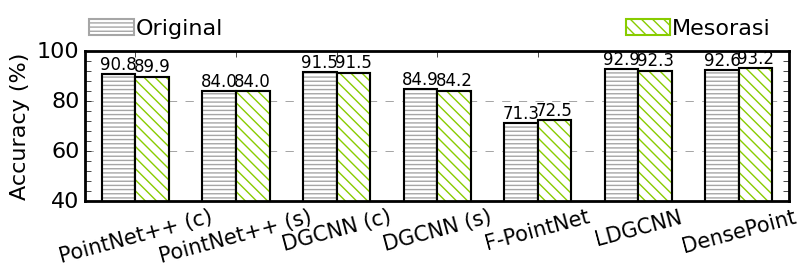
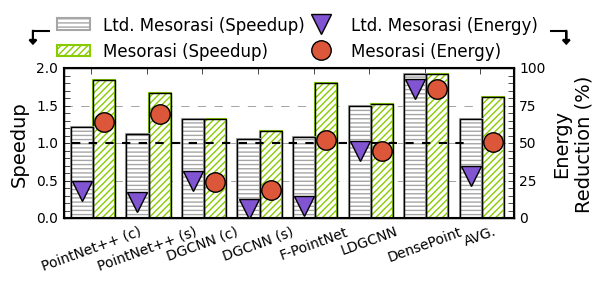
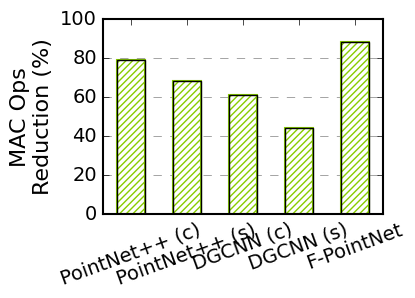

Here is the Python script that generated these plots, in order: (Note: this script raises an exception after producing the figures.)
import matplotlib.style
import matplotlib as mpl
mpl.style.use('classic')
import matplotlib.pyplot as plt
import matplotlib.patches as patches
from matplotlib.ticker import FuncFormatter
from matplotlib.patches import Ellipse
import numpy as np
import math
mpl.rcParams['legend.numpoints'] = 1
plt.rcParams["font.family"] = "Arial"
# matplotlib.rcParams['pdf.fonttype'] = 42
# matplotlib.rcParams['ps.fonttype'] = 42

##############################################################
#                     PCloud Arch PROJECT                    #
##############################################################


def PlotAcc():
    data = {
        "Orginal" : [90.76, 84.01, 91.53, 84.92, 71.26, 92.9, 92.6], 
        "Mesorasi": [89.91, 84.05, 91.45, 84.21, 72.49, 92.3, 93.2]
    }

    # initialize the array from the result first.
    names = ["Orginal", "Mesorasi"]

    x_axis = {
        "Orginal" : [1.0, 4.0, 7.0, 10.0, 13.0, 16.0, 19.0], 
        "Mesorasi": [2.0, 5.0, 8.0, 11.0, 14.0, 17.0, 20.0]
    }

    x_axis_ls =[1.5, 4.5, 7.5, 10.5, 13.5, 16.5, 19.5]

    plt.rc('font', size=16)
    ax = plt.figure(figsize=(8, 2.5)).add_subplot(111)
    ax.set_ylabel('Accuracy (%)', fontsize=16)
    # plt.xticks(rotation=60)
    plt.setp(ax.spines.values(), linewidth=2)
    p = [None, None, None, None]
    colors = ['#a6a6a6', '#88cc00']
    hatches = ['----', '\\\\\\', '///']

    for i in range(2):
        for j in range(len(data[names[i]])):
            ax.text(x_axis[names[i]][j], data[names[i]][j]+0.20, ("%.1f" % data[names[i]][j]),
                ha='center', va='bottom', fontsize=12)
        p[i] = ax.bar(x_axis[names[i]], data[names[i]], 1.0, align='center', color='#ffffff',\
                edgecolor=[colors[i]]*len(x_axis_ls), linewidth=1.5, hatch=hatches[i]);
        ax.bar(x_axis[names[i]], data[names[i]], 1.0, align='center', color='none',\
                edgecolor=['k']*len(x_axis_ls), linewidth=1.5);
    
    plt.subplots_adjust(left=0.1, bottom=0.25, right=0.98, top=0.85,
                wspace=0.2, hspace=0.2)
    plt.xticks(x_axis_ls, ["PointNet++ (c)", "PointNet++ (s)", 
        "DGCNN (c)", "DGCNN (s)", "F-PointNet", "LDGCNN", "DensePoint"], fontsize=15, rotation=15)
    ax.tick_params(axis="y",direction="in")
    ax.tick_params(axis="x",direction="in")
    
    ax.set_ylim(40, 100)
    ax.set_xlim(0, 21)
    ax.set_yticks([40, 60, 80, 100])
    ax.set_yticks(range(40, 100, 4), minor=True)
    ax.tick_params(axis = 'both', which = 'minor', labelsize = 0, length=4)
    plt.grid(color='grey', which='major', axis='y', linestyle='--')
    plt.legend((p[0][0], p[1][0]), ('Original','Mesorasi'), \
            bbox_to_anchor=(-0.01, 1.01, 1.0, .101), loc=3,
            ncol=3, mode="expand", borderaxespad=0.1, frameon=False, \
            prop={'size': 16}, handletextpad=0.1)
    ax.set_axisbelow(True)
    
    plt.savefig("pcloud_accuracy.pdf");


def ProfileSoftwareSpeedupEnergy():
    # initialize the array from the result first.
    overall_speedup = [[1.22, 1.12, 1.33, 1.06, 1.09, 1.50, 1.92, 1.32],
                       [1.85, 1.67, 1.32, 1.16, 1.80, 1.52, 1.92, 1.62]]

    overall_saving = [[18.06, 11.03, 24.96, 6.53, 8.54, 44.90, 85.94, 28.28],
                      [64.47, 69.50, 23.93, 18.60, 52.04, 44.90, 85.94, 51.13]]


    x_axis_ls = range(1, 9)
    plt.rc('font', size=10)
    ax = plt.figure(figsize=(6, 2.5)).add_subplot(111)
    ax.set_ylabel('Speedup', fontsize=14)
    ax2 = ax.twinx()
    ax2.set_ylabel('Energy\nReduction (%)', fontsize=14)
    
    plt.setp(ax.spines.values(), linewidth=1.5)
    p = [None, None, None, None]
    
    colors = ['#88cc00', '#a6a6a6']
    markercolors = ['#dc5739', '#8154D1', '#ae774c']
    hatches = ['/////', '----', '\\\\\\\\\\']
    markers = ['o', 'v']
    bar_size = 0.4

    ax.plot([0, 8], [1, 1], color='black', linestyle='--', lw=1.5)
    tmp_x = [x+1.20*0.4 for x in x_axis_ls]
    p[0] = ax.bar(tmp_x, overall_speedup[1], bar_size, align='center', color='#ffffff',\
            edgecolor=[colors[0]]*len(x_axis_ls), linewidth=1.5, hatch=hatches[0]);
    ax.bar(tmp_x, overall_speedup[1], bar_size, align='center', color='none',\
            edgecolor=['k']*len(x_axis_ls), linewidth=1);
    p[1] = ax2.plot(tmp_x, overall_saving[1], linestyle='none', color=markercolors[0],\
            linewidth=2, markeredgecolor='k', markeredgewidth=1,\
             marker=markers[0], markersize=14)
    tmp_x = [x+0.20*0.4 for x in x_axis_ls]
    p[2] = ax.bar(tmp_x, overall_speedup[0], bar_size, align='center', color='#ffffff',\
            edgecolor=[colors[1]]*len(x_axis_ls), linewidth=1.5, hatch=hatches[1]);
    ax.bar(tmp_x, overall_speedup[0], bar_size, align='center', color='none',\
            edgecolor=['k']*len(x_axis_ls), linewidth=1);
    p[3] = ax2.plot(tmp_x, overall_saving[0], linestyle='none', color=markercolors[1],\
            linewidth=2, markeredgecolor='k', markeredgewidth=1,\
             marker=markers[1], markersize=14)

    plt.subplots_adjust(left=0.10, bottom=0.18, right=0.85, top=0.78,
                        wspace=0.2, hspace=0.2)
    plt.xticks([1.25, 2.25, 3.25, 4.25, 5.25, 6.25, 7.25, 8.25], \
                ['PointNet++ (c)', 'PointNet++ (s)', 'DGCNN (c)', \
                'DGCNN (s)','F-PointNet', 'LDGCNN', 'DensePoint', 'AVG.'], rotation=20)

    ax.tick_params(axis="y",direction="in")

    plt.arrow(0.20, 125, 0.3, 0, head_width=0, head_length=0, fc='k',\
             ec='k', lw=1.5, clip_on = False)
    plt.arrow(0.20, 125, 0, -6, head_width=0.125, head_length=2.5, fc='k',\
             ec='k', lw=1.5, clip_on = False)
    plt.arrow(9.8, 125, -0.3, 0, head_width=0, head_length=0, fc='k',\
             ec='k', lw=1.5, clip_on = False)
    plt.arrow(9.8, 125, 0, -6, head_width=0.125, head_length=2.5, fc='k',\
             ec='k', lw=1.5, clip_on = False)
    # ax.text(0.35, 0.75, '1', fontsize=10, color='red', clip_on = False)

    ax.set_xlim(0.75, 8.85)
    ax2.set_xlim(0.75, 8.85)
    ax2.set_ylim(0, 100)
    ax2.set_yticks([0, 25, 50, 75, 100])
    ax.set_ylim(0, 2.0)
    ax.set_yticks([0.1*i for i in range(0, 20)], minor=True)
    ax.tick_params(axis = 'y', which = 'minor', labelsize = 0, length=4)
    ax2.set_yticks([5*i for i in range(0, 20)], minor=True)
    ax2.tick_params(axis = 'y', which = 'minor', labelsize = 0, length=4)
    
    ax.set_yticks([0, 0.5, 1, 1.5, 2.0])
    ax.tick_params(axis="x",direction="in",rotation=20)
    ax2.tick_params(axis="x",direction="in",rotation=20)
    plt.xticks(rotation=20)
    
    legend1 = plt.legend((p[2][0], p[0][0],  p[3][0], p[1][0]), \
            ('Ltd. Mesorasi (Speedup)', 'Mesorasi (Speedup)', 'Ltd. Mesorasi (Energy)', 'Mesorasi (Energy)'), \
            bbox_to_anchor=(-0.03, 1.01, 1.1, .101), loc=3,
            ncol=2, mode="expand", borderaxespad=0., frameon=False,  prop={'size': 12})

    # plt.legend((p[2][0], p[3][0]), \
    #         (', 'GPU+NPU (Energy)'), \
    #         bbox_to_anchor=(0., 1.01, 1., .101), loc=4,
    #         ncol=1, borderaxespad=0., frameon=False,  prop={'size': 12})
    # plt.gca().add_artist(legend1)

    ax.grid(color='grey', which='major', axis='y', linestyle='--')
    ax.set_axisbelow(True)
    ax2.set_axisbelow(True)
    
    plt.savefig("gpu_speedup_energy.pdf");


def OpsReduction():
    # initialize the array from the result first.
    data = [79.30, 68.34, 61.24, 44.32, 88.47]


    x_axis_ls = range(1, 6)
    plt.rc('font', size=14)
    ax = plt.figure(figsize=(4, 3)).add_subplot(111)
    ax.set_ylabel('MAC Ops\nReduction (%)', fontsize=16)
    ax.grid(color='grey', which='major', axis='y', linestyle='--')
    ax.set_axisbelow(True)
    
    plt.setp(ax.spines.values(), linewidth=1.5)
    colors = ['#40bf40', '#4d4dff']
    colors = ['#88cc00', '#a6a6a6']
    markercolors = ['#dc5739', '#8154D1', '#ae774c']
    hatches = ['/////', '\\\\\\\\\\', '----']
    markers = ['o', 'v']

    p = ax.bar(x_axis_ls, data, 0.5, align='center', color='#ffffff',\
            edgecolor=[colors[0]]*len(x_axis_ls), linewidth=1.5, hatch=hatches[0]);
    ax.bar(x_axis_ls, data, 0.5, align='center', color='none',\
            edgecolor=['k']*len(x_axis_ls), linewidth=1);

    # plt.xticks(x_axis_ls, ['#1','#2', '#3','#4','#5'])
    # ['PointNet\n(cls)', 'DGCNN\n(cls)', 'PointNet\n(seg)', 'DGCNN\n(seg)','F-Point\nNet++']
    ax.tick_params(axis="y",direction="in")

    plt.subplots_adjust(left=0.25, bottom=0.23, right=0.95, top=0.88,
                        wspace=0.1, hspace=0.1)

    ax.set_xlim(0.5, 5.50)
    ax.set_ylim(0, 100)
    plt.xticks(x_axis_ls, ['PointNet++ (c)', 'PointNet++ (s)', 'DGCNN (c)', \
                'DGCNN (s)','F-PointNet'], rotation=20, size=14) 
    
    plt.savefig("ops_reduction.pdf");


def TotalOps():
    # initialize the array from the result first.
    data = [ i/(1.0*10**9) for i in \
    [7034025984, 3112003104, 36733834240, \
     186526745600, 185725730816, 271232000003, 315962614784, 155307746816]]


    x_axis_ls = range(1, 9)
    plt.rc('font', size=14)
    ax = plt.figure(figsize=(4, 3.5)).add_subplot(111)
    ax.set_ylabel('MAC Ops (GOPS)', fontsize=16)
    ax.grid(color='grey', which='major', axis='y', linestyle='--')
    ax.set_axisbelow(True)
    ax.set_yscale('log')
    
    plt.setp(ax.spines.values(), linewidth=1.5)
    colors = ['#f59153', '#88cc00', '#a6a6a6']
    markercolors = ['#dc5739', '#8154D1', '#ae774c']
    hatches = ['/////', '\\\\\\\\\\', '----']
    markers = ['o', 'v']

    p1 = ax.bar(x_axis_ls, data, 0.5, align='center', color='#ffffff',\
            edgecolor=[colors[1]]*len(x_axis_ls), linewidth=1.5, hatch=hatches[0]);

    p2 = ax.bar(x_axis_ls[0:3], data[0:3], 0.5, align='center', color='#ffffff',\
            edgecolor=[colors[2]]*len(x_axis_ls[0:3]), linewidth=1.5, hatch=hatches[0]);
    ax.bar(x_axis_ls, data, 0.5, align='center', color='none',\
            edgecolor=['k']*len(x_axis_ls), linewidth=1);
    ax.plot([3.5, 3.5], [1, 1000], color='grey', linestyle='--', lw=1.5)

    # plt.xticks(x_axis_ls, ['#1','#2', '#3','#4','#5'])
    # ['PointNet\n(cls)', 'DGCNN\n(cls)', 'PointNet\n(seg)', 'DGCNN\n(seg)','F-Point\nNet++']
    ax.tick_params(axis="y",direction="in")

    plt.subplots_adjust(left=0.20, bottom=0.40, right=0.95, top=0.90,
                        wspace=0.1, hspace=0.1)

    ax.set_xlim(0.5, 8.50)
    ax.set_ylim(10**0, 10**3)
    plt.xticks(x_axis_ls, ['YOLOv2', 'AlexNet', 'ResNet-50', 'PointNet++ (c)', 'PointNet++ (s)', 'DGCNN (c)', \
                'DGCNN (s)','F-PointNet'], rotation=60, size=16) 

    plt.legend((p2[0], p1[0]), \
            ('CNN', 'Point Cloud'), \
            bbox_to_anchor=(0., 1.01, 1., .101), loc=3,
            ncol=2, mode="expand", borderaxespad=0., frameon=False,  prop={'size': 12})
    # plt.annotate("", xy=(0.5, 5), xycoords='data',
    #          xytext=(3.5, 5), textcoords='data',
    #          arrowprops=dict(arrowstyle="<->"))
    # ax.text(1.5, 5, 'CNN', fontsize=12, color='k')
    # plt.annotate("", xy=(3.5, 5), xycoords='data',
    #          xytext=(8.5, 5), textcoords='data',
    #          arrowprops=dict(arrowstyle="<->"))
    # ax.text(5.0, 5, 'Point Cloud', fontsize=12, color='k')
    
    plt.savefig("mac_ops.pdf");


def PlotLayerOps():
    data1 = [sorted([49152,1048576,1048576,1073152,1048576,1048576, 2097152, 2097152]),
            sorted([98304,2097152,2097152,1048576,1048576,1048576, 2621440]),
            sorted([122880,1310720,122880,2621440,2621440,2621440,4194304,2097152]),
            sorted([360000,3840000,360000,3840000,7680000,3840000,7680000, 7680000]),
            sorted([16384,131072,131072,32768,524288,524288,65536,1048576, \
             1572864,655360,131072,131072,655360,262144,262144,1310720,524288,524288])]


    data2 = [sorted([3072,65536,65536,67072,65536,65536, 131072, 131072]),
            sorted([3072,131072,131072,65536,65536,65536, 131072]),
            sorted([6144,65536,6144,131072,131072,131072,131072, 65536]),
            sorted([18000,192000,18000,192000,384000,192000,384000,384000]),
            sorted([4096,32768,32768,4096,65536,65536,4096,65536,98304,40960,\
                    8192,8192,40960,16384,16384,40960,16384,16384])]

    for i in range(len(data1)):
        for j in range(len(data1[i])):
            data1[i][j] /= 256*1024.0
            data2[i][j] /= 256*1024.0


    plt.rc('font', size=14)
    ax = plt.figure(figsize=(4, 3)).add_subplot(111)
    plt.setp(ax.spines.values(), linewidth=1.5)

    ax.set_yscale('log', basey=2)
    ax.grid(color='grey', which='major', axis='y', linestyle='--')
    ax.set_ylabel('Data Size (MB)', fontsize=16)

    p1 = ax.violinplot(data1,[1.1,3.1,5.1,7.1,9.1])
    p2 = ax.violinplot(data2,[1.9,3.9,5.9,7.9,9.9])

    # Make all the violin statistics marks red:
    for partname in ('cbars','cmins','cmaxes',):
        vp = p2[partname]
        vp.set_edgecolor('#1515d1')

    for e in p2['bodies']:
        e.set_facecolor('#40bf40')

    # pc.set_edgecolor()
    ax.set_xlim(0.5, 10.5)
    ax.set_ylim(1.0/512, 2**6)

    plt.legend((p1['bodies'][0], p2['bodies'][0]), ('Original', 'Delayed-Aggr.'), \
            bbox_to_anchor=(-0.05, 1.01, 1., .101), loc=3,
            ncol=2, mode="expand", borderaxespad=0.1, frameon=False, \
            prop={'size': 14}, handletextpad=0.1)
    plt.subplots_adjust(left=0.18, bottom=0.23, right=0.95, top=0.88,
                        wspace=0.1, hspace=0.1)

    plt.xticks([1.5,3.5,5.5,7.5,9.5], ['PointNet++ (c)', 'PointNet++ (s)', 'DGCNN (c)', \
                'DGCNN (s)','F-PointNet'], rotation=20, size=14) 
    # plt.xticks([1.5,3.5,5.5,7.5,9.5], ['#1','#2', '#3','#4','#5'])
    # plt.minorticks_on()
    ax.set_yticks([1.0/512*2**i for i in range(0, 15)], minor=True)
    ax.tick_params(axis = 'both', which = 'minor', labelsize = 0)
    ax.set_yticks([1.0/512, 1.0/64, 1.0/8, 1, 8, 64])
    plt.yticks([1.0/512, 1.0/64, 1.0/8, 1, 8, 64], size=16)
    
    # ax.tick_params(axis = 'both', which = 'major', labelsize = 4)
    # ax.grid(color='grey', which='major', axis='y', linestyle='--')
    plt.savefig("layer_ops.pdf");

def PlotPointNet():
    # initialize the array from the result first.
    names = ["Orginal", "Mesorasi"]

    x_axis = {
        "Orginal" : [1.0, 4.0, 7.0], 
        "Mesorasi": [2.0, 5.0, 8.0]
    }

    data = {
        "Orginal" : [9.82, 0.85, 24.90], 
        "Mesorasi": [9.49, 3.86, 7.84]
    }

    x_axis_ls =[1.5, 4.5, 7.5]
    plt.rc('font', size=14)
    ax = plt.figure(figsize=(4, 3)).add_subplot(111)
    ax.set_ylabel('Time (msec.)', fontsize=16)
    # plt.xticks(rotation=60)
    plt.setp(ax.spines.values(), linewidth=1.5)
    p = [None, None, None, None]
    colors = ['#a6a6a6', '#88cc00']
    hatches = ['----', '\\\\\\', '///', '|||']

    for i in range(2):
        for j in range(len(data[names[i]])):
            ax.text(x_axis[names[i]][j], data[names[i]][j]+0.20, ("%.1f" % data[names[i]][j]),
                ha='center', va='bottom', fontsize=12)
        p[i] = ax.bar(x_axis[names[i]], data[names[i]], 1.0, align='center', color='#ffffff',\
                edgecolor=[colors[i]]*len(x_axis_ls), linewidth=1.5, hatch=hatches[i]);
        ax.bar(x_axis[names[i]], data[names[i]], 1.0, align='center', color='none',\
                edgecolor=['k']*len(x_axis_ls), linewidth=1.5);
        plt.errorbar(x_axis[names[i]], data[names[i]], yerr=[0.3*i for i in data[names[i]]],\
                    linestyle='none', linewidth=2.0)
    
    plt.subplots_adjust(left=0.20, bottom=0.23, right=0.95, top=0.88,
                wspace=0.1, hspace=0.1)
    plt.xticks(x_axis_ls, ["Neighbor\nSearch", "Aggregation", "Feature\nExtraction"], size=14)
    ax.tick_params(axis="y",direction="in")
    ax.tick_params(axis="x",direction="in")

    # ax.set_yscale('log')
    # plt.annotate("DCO", xy=(2.0, 3.5), xycoords='data',
    #          xytext=(1.0, 5.0), textcoords='data',
    #          arrowprops=dict(arrowstyle="->"))
    
    ax.set_ylim(0, 30)
    ax.set_xlim(0, 9)
    plt.grid(color='grey', which='major', axis='y', linestyle='--')
    plt.legend((p[0][0], p[1][0]), ('Original','Delayed-Aggr.'), \
            bbox_to_anchor=(-0.05, 1.01, 1.1, .101), loc=3,
            ncol=2, mode="expand", borderaxespad=0.1, frameon=False, \
            prop={'size': 14}, handletextpad=0.1)
    ax.set_axisbelow(True)
    
    plt.savefig("pointnet_dist.pdf");

def PlotTimeDist():
    # initialize the array from the result first.
    names = ["Orginal", "Mesorasi"]

    x_axis1 = [1, 4, 7, 10, 13, 16]
    x_axis2 = [2, 5, 8, 11, 14, 17]

    data1 = [1.26, 0.85, 3.29, 10.41, 2.22, 3.61]
    data2 = [3.61, 3.85, 4.89, 15.24, 7.29, 6.98]

    plt.rc('font', size=12)
    ax = plt.figure(figsize=(7, 2.5)).add_subplot(111)
    ax.set_ylabel('Time (msec.)', fontsize=16)
    ax2 = ax.twinx()
    ax2.set_ylabel('Relative Time (%)', fontsize=16)

    # plt.xticks(rotation=60)
    plt.setp(ax.spines.values(), linewidth=1.5)

    colors = ['#a6a6a6', '#88cc00']
    markercolors = ['#8154D1', '#dc5739', '#ae774c']
    hatches = [ '----', '/////', '\\\\\\\\\\',]
    markers = ['v', 'o']
    plt.grid(color='grey', which='major', axis='y', linestyle='--')

    plt.annotate("10.4", xy=(10, 40.0), xycoords='data',
             xytext=(8, 35.0), textcoords='data',
             arrowprops=dict(arrowstyle="->"))
    plt.annotate("15.2", xy=(11, 40.0), xycoords='data',
             xytext=(12, 35.0), textcoords='data',
             arrowprops=dict(arrowstyle="->"))

    org_group = ax.bar(x_axis1, data1, \
                1.0, align='center', color='#ffffff', \
                edgecolor=['#a6a6a6']*len(x_axis1), linewidth=1.5, hatch=hatches[0]);
    ax.bar(x_axis1, data1, \
            1.0, align='center', color='none',\
            edgecolor=['k']*len(x_axis1), linewidth=1);

    new_group = ax.bar(x_axis2, data2, \
                1.0, align='center', color='#ffffff',\
                edgecolor=['#88cc00']*len(x_axis1), linewidth=1.5, hatch=hatches[1]);

    ax.bar(x_axis2, data2, \
            1.0, align='center', color='none',\
            edgecolor=['k']*len(x_axis1), linewidth=1);

    org_pct = ax2.plot([1, 4, 7, 10, 13, 16], [5.8, 1.4, 3.9, 3.3, 4.0, 3.68], \
            linestyle='none', color='#8154D1',\
            linewidth=2, markeredgecolor='k', markeredgewidth=1,\
             marker='^', markersize=16)

    # [30.7, 10.9, 21.3, 5.6, 23.8]
    new_pct = ax2.plot([2, 5, 8, 11, 14, 17], [35.3, 33.8, 13.8, 7.7, 28.4, 23.8], \
            linestyle='none', color='#dc5739',\
            linewidth=2, markeredgecolor='k', markeredgewidth=1,\
             marker='o', markersize=14)

    plt.subplots_adjust(left=0.12, bottom=0.15, right=0.90, top=0.75,
                wspace=0.2, hspace=0.2)
    ax.tick_params(axis="y",direction="in", size=8)
    ax.tick_params(axis="x",direction="in")
    ax.set_ylim(1/10.0, 10)
    ax2.set_xlim(0, 18)
    ax2.set_ylim(0, 40)
    ax2.set_yticks([0, 20, 40])

    ax.set_yscale('log')

    plt.arrow(-1.3, 52, 0.3, 0, head_width=0, head_length=0, fc='k',\
             ec='k', lw=1.5, clip_on = False)
    plt.arrow(-1.3, 52, 0, -6, head_width=0.125, head_length=2.5, fc='k',\
             ec='k', lw=1.5, clip_on = False)
    plt.arrow(18.3, 52, -0.3, 0, head_width=0, head_length=0, fc='k',\
             ec='k', lw=1.5, clip_on = False)
    plt.arrow(18.3, 52, 0, -6, head_width=0.125, head_length=2.5, fc='k',\
             ec='k', lw=1.5, clip_on = False)
 
    plt.legend((org_group[0], new_group[0], org_pct[0], new_pct[0]), \
            ('Original','Delay-Aggr.', 'Original','Delay-Aggr.'), \
            bbox_to_anchor=(0.0, 1.01, 1.0, .101), loc=3,
            ncol=2, mode="expand", borderaxespad=0.1, frameon=False, \
            prop={'size': 14}, handletextpad=0.1)

    # ax.set_axisbelow(True)
    plt.xticks([1.5, 4.5, 7.5, 10.5, 13.5, 16.5], \
                ['PointNet++\n(c)', 'PointNet++\n(s)', 'DGCNN\n(c)', \
                'DGCNN\n(s)','F-PointNet', 'AVG.'])

    plt.savefig("runtime_dist.pdf");


def ProfileHardwareEnergy():

    overall_saving = [[4.72, 2.95, 2.00, 1.32, 3.59, 1.99, 1.41, 2.57],
                    [0.98, 0.98, 0.81, 0.84, 0.98, 0.72, 0.16, 0.78],
                    [0.69, 0.82, 0.69, 0.78, 0.65, 0.63, 0.07, 0.62]]

    x_axis_ls = range(1, 9)
    plt.rc('font', size=10)
    ax = plt.figure(figsize=(6, 2)).add_subplot(111)
    ax.set_ylabel('Norn. Energy', fontsize=14)
    
    plt.setp(ax.spines.values(), linewidth=1.5)
    p = [None, None, None, None]
    
    colors = ['#f59153', '#a6a6a6', '#88cc00']
    markercolors = ['#ae774c', '#8154D1', '#dc5739']
    hatches = ['\\\\\\\\\\', '----', '/////', ]
    markers = ['v', 'o']


    tmp_x = [x+0.1 for x in x_axis_ls]
    # ax.text(1.1, 3.05, ("4.7"), ha='center', va='bottom', fontsize=14, color='r')
    # ax.text(5.1, 3.05, ("3.6"), ha='center', va='bottom', fontsize=14, color='r')
    plt.annotate("4.7", xy=(1.1, 3.0), xycoords='data',
             xytext=(1.5, 2.4), textcoords='data',
             arrowprops=dict(arrowstyle="->"))
    plt.annotate("3.6", xy=(5.1, 3.0), xycoords='data',
             xytext=(5.5, 2.4), textcoords='data',
             arrowprops=dict(arrowstyle="->"))

    p[0] = ax.bar(tmp_x, overall_saving[0], 0.25, align='center', color='#ffffff',\
            edgecolor=[colors[0]]*len(x_axis_ls), linewidth=1.5, hatch=hatches[0]);
    ax.bar(tmp_x, overall_saving[0], 0.25, align='center', color='none',\
            edgecolor=['k']*len(x_axis_ls), linewidth=1);

    tmp_x = [x+0.35 for x in x_axis_ls]
    p[1] = ax.bar(tmp_x, overall_saving[1], 0.25, align='center', color='#ffffff',\
            edgecolor=[colors[1]]*len(x_axis_ls), linewidth=1.5, hatch=hatches[1]);
    ax.bar(tmp_x, overall_saving[1], 0.25, align='center', color='none',\
            edgecolor=['k']*len(x_axis_ls), linewidth=1);

    tmp_x = [x+0.6 for x in x_axis_ls]
    p[2] = ax.bar(tmp_x, overall_saving[2], 0.25, align='center', color='#ffffff',\
            edgecolor=[colors[2]]*len(x_axis_ls), linewidth=1.5, hatch=hatches[2]);
    ax.bar(tmp_x, overall_saving[2], 0.25, align='center', color='none',\
            edgecolor=['k']*len(x_axis_ls), linewidth=1);

    ax.plot([0, 10], [1, 1], color='red', linestyle='--', lw=1.5)

    plt.subplots_adjust(left=0.07, bottom=0.23, right=0.98, top=0.85,
                        wspace=0.2, hspace=0.2)

    plt.xticks([1.5, 2.5, 3.5, 4.5, 5.5, 6.5, 7.5, 8.5, 9.5], \
                ['PointNet++ (c)', 'PointNet++ (s)', 'DGCNN (c)', \
                'DGCNN (s)','F-PointNet', 'LDGCNN', 'DensePoint', 'AVG.'], rotation=20)

    plt.annotate("Our Baseline", xy=(3.7, 1.0), xycoords='data',
             xytext=(3.7, 2.4), textcoords='data',
             arrowprops=dict(arrowstyle="->"))

    plt.yticks(range(6))
    ax.tick_params(axis="y",direction="in")
    ax.set_xlim(0.75, 9.0)
    ax.set_ylim(0, 3)
    ax.set_yticks([0.2*i for i in range(0, 15)], minor=True)
    ax.tick_params(axis = 'y', which = 'minor', labelsize = 0, length=4)
    
    legend1 = plt.legend((p[0][0], p[1][0], p[2][0]), \
            ('GPU', 'Mesorasi-SW', 'Mesorasi-HW'), \
            bbox_to_anchor=(0.0, 1.0, 1.0, .1), loc=3,
            ncol=3, mode="expand", borderaxespad=0., frameon=False,  prop={'size': 12})

    ax.grid(color='grey', which='major', axis='y', linestyle='--')
    ax.set_axisbelow(True)
    # ax2.set_axisbelow(True)
    
    plt.savefig("hw_energy.pdf");

def ProfileHardwareSpeedup():
    # initialize the array from the result first.
    overall_speedup = [[0.37, 0.42, 0.56, 0.81, 0.36, 0.59, 0.75, 0.55],
                        [1.19, 1.14, 1.40, 1.21, 1.15, 1.42, 1.78, 1.33],
                        [2.20, 1.50, 1.62, 1.28, 1.42, 1.57, 3.57, 1.88]]
    limit = 2

    x_axis_ls = range(1, 9)
    plt.rc('font', size=10)
    ax = plt.figure(figsize=(6, 2)).add_subplot(111)
    ax.set_ylabel('Speedup', fontsize=14)
    # ax2 = ax.twinx()
    # ax2.set_ylabel('Energy\nReduction (%)', fontsize=14)
    
    
    plt.setp(ax.spines.values(), linewidth=1.5)
    p = [None, None, None, None]
    
    colors = ['#f59153', '#a6a6a6', '#88cc00']
    markercolors = ['#ae774c', '#8154D1', '#dc5739']
    hatches = ['\\\\\\\\\\', '----', '/////', ]
    markers = ['v', 'o']

    ax.plot([0, 9], [1, 1], color='red', linestyle='--', lw=1.5)

    tmp_x = [x+0.1 for x in x_axis_ls]
    p[0] = ax.bar(tmp_x, overall_speedup[0], 0.25, align='center', color='#ffffff',\
            edgecolor=[colors[0]]*len(x_axis_ls), linewidth=1.5, hatch=hatches[0]);
    ax.bar(tmp_x, overall_speedup[0], 0.25, align='center', color='none',\
            edgecolor=['k']*len(x_axis_ls), linewidth=1);

    tmp_x = [x+0.35 for x in x_axis_ls]
    p[1] = ax.bar(tmp_x, overall_speedup[1], 0.25, align='center', color='#ffffff',\
            edgecolor=[colors[1]]*len(x_axis_ls), linewidth=1.5, hatch=hatches[1]);
    ax.bar(tmp_x, overall_speedup[1], 0.25, align='center', color='none',\
            edgecolor=['k']*len(x_axis_ls), linewidth=1);

    tmp_x = [x+0.60 for x in x_axis_ls]
    # ax.text(1.6, 2.04, ("2.2"), ha='center', va='bottom', fontsize=14, color='r')
    plt.annotate("2.2", xy=(1.6, 2.0), xycoords='data',
             xytext=(2.0, 1.7), textcoords='data',
             arrowprops=dict(arrowstyle="->"))
    plt.annotate("3.6", xy=(7.6, 2.0), xycoords='data',
             xytext=(8.0, 1.7), textcoords='data',
             arrowprops=dict(arrowstyle="->"))

    p[2] = ax.bar(tmp_x, overall_speedup[2], 0.25, align='center', color='#ffffff',\
            edgecolor=[colors[2]]*len(x_axis_ls), linewidth=1.5, hatch=hatches[2]);
    ax.bar(tmp_x, overall_speedup[2], 0.25, align='center', color='none',\
            edgecolor=['k']*len(x_axis_ls), linewidth=1);

    plt.annotate("Our Baseline", xy=(5.8, 1.0), xycoords='data',
             xytext=(5.8, 1.7), textcoords='data',
             arrowprops=dict(arrowstyle="->"))

    plt.subplots_adjust(left=0.07, bottom=0.23, right=0.98, top=0.85,
                        wspace=0.2, hspace=0.2)

    plt.xticks([1.5, 2.5, 3.5, 4.5, 5.5, 6.5, 7.5, 8.5, 9.5], \
                ['PointNet++ (c)', 'PointNet++ (s)', 'DGCNN (c)', \
                'DGCNN (s)','F-PointNet', 'LDGCNN', 'DensePoint', 'AVG.'], rotation=20)

    ax.tick_params(axis="y",direction="in")

    ax.set_xlim(0.75, 9.0)
    ax.set_ylim(0, limit)
    ax.set_yticks(range(limit+1))
    ax.set_yticks([0.1*limit*i for i in range(0, 10)], minor=True)
    ax.tick_params(axis = 'y', which = 'minor', labelsize = 0, length=4)

    legend1 = plt.legend((p[0][0], p[1][0], p[2][0]), \
            ('GPU', 'Mesorasi-SW', 'Mesorasi-HW'), \
            bbox_to_anchor=(0.0, 1.0, 1.0, .1), loc=3,
            ncol=3, mode="expand", borderaxespad=0., frameon=False,  prop={'size': 12})


    ax.grid(color='grey', which='major', axis='y', linestyle='--')
    ax.set_axisbelow(True)
    # ax2.set_axisbelow(True)
    
    plt.savefig("hw_speedup.pdf")


def ProfileNSESpeedup():

    overall_speedup = [[0.23, 0.17, 0.23, 0.19, 0.18, 0.22, 0.57, 0.26],
                        [1.13, 1.16, 2.65, 2.42, 1.24, 3.43, 2.34, 2.05],
                        [3.71, 3.06, 7.14, 5.07, 2.08, 8.01, 17.89, 6.71]]
    limit = 10

    x_axis_ls = range(1, 9)
    plt.rc('font', size=10)
    ax = plt.figure(figsize=(6, 2)).add_subplot(111)
    ax.set_ylabel('Speedup', fontsize=14)
    # ax2 = ax.twinx()
    # ax2.set_ylabel('Energy\nReduction (%)', fontsize=14)
    # ax.text(1.6, 2.04, ("2.2"), ha='center', va='bottom', fontsize=14, color='r')
    # plt.annotate("7.1", xy=(3.6, 5.0), xycoords='data',
    #          xytext=(3.9, 4.2), textcoords='data',
    #          arrowprops=dict(arrowstyle="->"))
    # plt.annotate("5.1", xy=(4.6, 5.0), xycoords='data',
    #          xytext=(4.9, 4.2), textcoords='data',
    #          arrowprops=dict(arrowstyle="->"))

    plt.annotate("17.9", xy=(7.6, 10.0), xycoords='data',
             xytext=(7.9, 8.2), textcoords='data',
             arrowprops=dict(arrowstyle="->"))
    
    
    plt.setp(ax.spines.values(), linewidth=1.5)
    p = [None, None, None, None]
    
    colors = ['#f59153', '#a6a6a6', '#88cc00']
    markercolors = ['#ae774c', '#8154D1', '#dc5739']
    hatches = ['\\\\\\\\\\', '----', '/////', ]
    markers = ['v', 'o']

    ax.plot([0, 10], [1, 1], color='red', linestyle='--', lw=1.5)

    tmp_x = [x+0.1 for x in x_axis_ls]
    p[0] = ax.bar(tmp_x, overall_speedup[0], 0.25, align='center', color='#ffffff',\
            edgecolor=[colors[0]]*len(x_axis_ls), linewidth=1.5, hatch=hatches[0]);
    ax.bar(tmp_x, overall_speedup[0], 0.25, align='center', color='none',\
            edgecolor=['k']*len(x_axis_ls), linewidth=1);

    tmp_x = [x+0.35 for x in x_axis_ls]
    p[1] = ax.bar(tmp_x, overall_speedup[1], 0.25, align='center', color='#ffffff',\
            edgecolor=[colors[1]]*len(x_axis_ls), linewidth=1.5, hatch=hatches[1]);
    ax.bar(tmp_x, overall_speedup[1], 0.25, align='center', color='none',\
            edgecolor=['k']*len(x_axis_ls), linewidth=1);

    tmp_x = [x+0.60 for x in x_axis_ls]
    
    p[2] = ax.bar(tmp_x, overall_speedup[2], 0.25, align='center', color='#ffffff',\
            edgecolor=[colors[2]]*len(x_axis_ls), linewidth=1.5, hatch=hatches[2]);
    ax.bar(tmp_x, overall_speedup[2], 0.25, align='center', color='none',\
            edgecolor=['k']*len(x_axis_ls), linewidth=1);

    # plt.annotate("Our Baseline", xy=(5.0, 1.0), xycoords='data',
    #          xytext=(5.0, 2.8), textcoords='data',
    #          arrowprops=dict(arrowstyle="->"))

    plt.subplots_adjust(left=0.07, bottom=0.23, right=0.98, top=0.85,
                        wspace=0.2, hspace=0.2)

    plt.xticks([1.5, 2.5, 3.5, 4.5, 5.5, 6.5, 7.5, 8.5, 9.5], \
                ['PointNet++ (c)', 'PointNet++ (s)', 'DGCNN (c)', \
                'DGCNN (s)','F-PointNet', 'LDGCNN', 'DensePoint', 'AVG.'], rotation=20)


    ax.tick_params(axis="y",direction="in")

    ax.set_xlim(0.75, 9.0)
    ax.set_ylim(0, limit)
    ax.set_yticks(range(0, limit+1, 2))
    ax.set_yticks([0.1*limit*i for i in range(0, 9)], minor=True)
    ax.tick_params(axis = 'y', which = 'minor', labelsize = 0, length=4)

    legend1 = plt.legend((p[0][0], p[1][0], p[2][0]), \
            ('GPU', 'Mesorasi-SW', 'Mesorasi-HW'), \
            bbox_to_anchor=(0.0, 1.0, 1.0, .1), loc=3,
            ncol=3, mode="expand", borderaxespad=0., frameon=False,  prop={'size': 12})


    ax.grid(color='grey', which='major', axis='y', linestyle='--')
    ax.set_axisbelow(True)
    # ax2.set_axisbelow(True)
    
    # plt.savefig("hw_speedup.pdf");
    plt.savefig("nse_speedup.pdf");


def SystolicArraySpeedUp():
    # initialize the array from the result first.
    data = [4.90, 3.36, 2.67, 1.92, 8.12, 4.35, 9.97, 5.08]
    overall_saving = [79.66, 71.69, 69.75, 59.79, 84.88, 79.24, 89.38, 76.34]


    x_axis_ls = range(1, 9)
    plt.rc('font', size=16)
    ax = plt.figure(figsize=(4, 3)).add_subplot(111)
    ax.set_ylabel('Speedup', fontsize=16)
    ax2 = ax.twinx()
    ax2.set_ylabel('Energy Reduction (%)', fontsize=16)
    ax.grid(color='grey', which='major', axis='y', linestyle='--')
    ax.set_axisbelow(True)
    
    plt.setp(ax.spines.values(), linewidth=1.5)
    markers = ['o', 'v']

    p1 = ax.bar(x_axis_ls, data, 0.5, align='center', color='#ffffff',\
            edgecolor=['#88cc00']*len(x_axis_ls), linewidth=1.5, hatch='/////');
    ax.bar(x_axis_ls, data, 0.5, align='center', color='none',\
            edgecolor=['k']*len(x_axis_ls), linewidth=1);
    p2 = ax2.plot(x_axis_ls, overall_saving, linestyle='none', color='#dc5739',\
            linewidth=2, markeredgecolor='k', markeredgewidth=1,\
             marker='o', markersize=14)

    ax.tick_params(axis="y",direction="in")

    plt.subplots_adjust(left=0.15, bottom=0.40, right=0.80, top=0.88,
                        wspace=0.1, hspace=0.1)

    plt.legend((p1[0], p2[0]), ('Speedup', 'Energy'), \
            bbox_to_anchor=(-0.05, 1.03, 1.1, .101), loc=3,
            ncol=2, mode="expand", borderaxespad=0., frameon=False,  prop={'size': 14})


    ax.set_xlim(0.5, 8.50)
    ax.set_ylim(0, 10)
    ax2.set_ylim(0, 100)
    ax.set_xticks([i-0.5 for i in range(1, 9)])
    ax.set_xticklabels(['PointNet++ (c)', 'PointNet++ (s)', 'DGCNN (c)', \
                'DGCNN (s)','F-PointNet', 'LDGCNN', 'DensePoint', '      AVG.   '], rotation=60, size=14)
    
    plt.savefig("systolic_speedup.pdf");

def GroupSpeedUp():
    # initialize the array from the result first.
    data = [6.57, 6.28, 12.49, 7.73, 1.80, 8.94, 8.81, 7.51]
    overall_saving = [99] * 8


    x_axis_ls = range(1, 9)
    plt.rc('font', size=16)
    ax = plt.figure(figsize=(4, 3)).add_subplot(111)
    ax.set_ylabel('Speedup', fontsize=16)
    ax2 = ax.twinx()
    ax2.set_ylabel('Energy Reduction (%)', fontsize=16)
    ax.grid(color='grey', which='major', axis='y', linestyle='--')
    ax.set_axisbelow(True)
    
    plt.setp(ax.spines.values(), linewidth=1.5)
    markers = ['o', 'v']

    p1 = ax.bar(x_axis_ls, data, 0.5, align='center', color='#ffffff',\
            edgecolor=['#88cc00']*len(x_axis_ls), linewidth=1.5, hatch='/////');
    ax.bar(x_axis_ls, data, 0.5, align='center', color='none',\
            edgecolor=['k']*len(x_axis_ls), linewidth=1);
    p2 = ax2.plot(x_axis_ls, overall_saving, linestyle='none', color='#dc5739',\
            linewidth=2, markeredgecolor='k', markeredgewidth=1,\
             marker='o', markersize=14)

    ax.tick_params(axis="y",direction="in")

    plt.subplots_adjust(left=0.15, bottom=0.40, right=0.80, top=0.88,
                        wspace=0.1, hspace=0.1)

    plt.legend((p1[0], p2[0]), ('Speedup', 'Energy'), \
            bbox_to_anchor=(-0.05, 1.03, 1.1, .101), loc=3,
            ncol=2, mode="expand", borderaxespad=0., frameon=False,  prop={'size': 14})

    ax.set_xlim(0.5, 8.50)
    ax.set_ylim(0, 15)
    ax.set_yticks([0, 3, 6, 9, 12, 15])
    ax2.set_ylim(0, 100)
    ax.set_xticks([i-0.5 for i in range(1, 9)])
    ax.set_xticklabels(['PointNet++ (c)', 'PointNet++ (s)', 'DGCNN (c)', \
                'DGCNN (s)','F-PointNet', 'LDGCNN', 'DensePoint', '      AVG.   '], rotation=60, size=14)
    
    plt.savefig("group_speedup.pdf");



def SystolicArrayProfile():
    # initialize the array from the result first.
    speedup = [[3.26, 3.37, 3.40, 3.68, 3.71, 3.76],
                [2.75, 1.51, 1.29, 1.20, 1.19, 1.19]]
    energy = [[0.29, 0.28, 0.28, 0.27, 0.27, 0.27],
                [0.82, 0.82, 0.81, 0.81, 0.79, 0.77]]


    x_axis_ls = [ i+0.5 for i in range(1, 7)]
    plt.rc('font', size=16)
    ax = plt.figure(figsize=(4, 3)).add_subplot(111)
    ax.set_ylabel('Speedup', fontsize=16)
    ax.set_xlabel('SA Size', fontsize=16)
    ax2 = ax.twinx()
    ax2.set_ylabel('Norm. Energy', fontsize=16)
    ax.grid(color='grey', which='major', axis='y', linestyle='--')
    ax.set_axisbelow(True)
    
    plt.setp(ax.spines.values(), linewidth=1.5)
    markers = ['o', 'v']

    # p1 = ax.plot(x_axis_ls, speedup[0], linestyle='--', color='#bf5aed', linewidth=1.5,
    #     markeredgecolor='k', markeredgewidth=1, marker='^', markersize=8)
    p2 = ax.plot(x_axis_ls, speedup[1], color='#88cc00', linewidth=1.5, 
        markeredgecolor='k', markeredgewidth=1, marker='^', markersize=14)
    # p3 = ax2.plot(x_axis_ls,energy[0], linestyle='--', color='#bdd3ff', linewidth=1.5,
    #         markeredgecolor='k', markeredgewidth=1, marker='o', markersize=8)
    p4 = ax2.plot(x_axis_ls,energy[1], color='#f59153', linewidth=2, \
            markeredgecolor='k', markeredgewidth=1, marker='o', markersize=14)
    # markeredgewidth=1,marker='o', markersize=14)

    ax.tick_params(axis="y",direction="in")

    plt.subplots_adjust(left=0.18, bottom=0.22, right=0.83, top=0.85,
                        wspace=0.1, hspace=0.1)

    plt.legend((p2[0], p4[0]), ('Speedup', 'Energy'), \
            bbox_to_anchor=(-0.05, 1.03, 1.1, .101), loc=3,
            ncol=2, mode="expand", borderaxespad=0., frameon=False,  prop={'size': 14})

    ax.set_xlim(1, 7)
    ax.set_ylim(0, 3)
    ax2.set_ylim(0.4, 1)
    ax.set_xticks(x_axis_ls)
    ax.set_xticklabels(['8x8', '16x16', '24x24', '32x32','40x40', '48x48'], rotation=20, size=14)
    
    plt.savefig("systolic_profile.pdf");

def profile_au():
    y = ["8", "16", "32", "64", "128", "256"]
    x = ["3", "6", "12", "24", "48", "96"]

    # Flow-Net-C
    res = np.array([[31.77, 15.89, 7.95, 4.10, 2.17, 2.17],
                    [15.89, 7.95, 3.98, 2.05, 1.09, 1.09],
                    [7.95, 3.98, 1.99, 1.03, 0.55, 0.55],
                    [3.98, 1.99, 1.00, 0.52, 0.28, 0.28],
                    [1.99, 1.00, 0.50, 0.26, 0.14, 0.14],
                    [1.00, 0.50, 0.26, 0.14, 0.08, 0.08]])

    # print(res)
    res = np.array(res)
    fig, ax = plt.subplots()
    ax.set_xlabel('NIT Buffer Size (KB)', fontsize=32)
    ax.set_ylabel('PFT Buffer Size (KB)', fontsize=32)
    plt.rc('font', size=32)
    plt.tick_params(axis='both', which='major', labelsize=32)
    im, cbar = heatmap(res, y, x, ax=ax, 
                   cmap=cmap_name, cbarlabel="Norm. Energy",
                   norm=matplotlib.colors.Normalize(vmin=0, vmax=4))

    texts = annotate_heatmap(im, valfmt="{x:.1f}")

    fig.tight_layout()
    plt.subplots_adjust(left=-0.05, bottom=0.15, right=0.99, top=0.95,
        wspace=0.0, hspace=0.0)
    plt.savefig("au_profile.pdf");

cmap_name="Reds"
def heatmap(data, row_labels, col_labels, ax=None,
            cbar_kw={}, cbarlabel="", **kwargs):
    """
    Create a heatmap from a numpy array and two lists of labels.

    Arguments:
        data       : A 2D numpy array of shape (N,M)
        row_labels : A list or array of length N with the labels
                     for the rows
        col_labels : A list or array of length M with the labels
                     for the columns
    Optional arguments:
        ax         : A matplotlib.axes.Axes instance to which the heatmap
                     is plotted. If not provided, use current axes or
                     create a new one.
        cbar_kw    : A dictionary with arguments to
                     :meth:`matplotlib.Figure.colorbar`.
        cbarlabel  : The label for the colorbar
    All other arguments are directly passed on to the imshow call.
    """

    if not ax:
        ax = plt.gca()

    plt.rc('font', size=26)
    # Plot the heatmap
    im = ax.imshow(data, **kwargs)

    # Create colorbar
    cbar = ax.figure.colorbar(im, ax=ax, **cbar_kw)
    cbar.ax.set_ylabel(cbarlabel, rotation=-90, va="bottom")

    # We want to show all ticks...
    ax.set_xticks(np.arange(data.shape[1]))
    ax.set_yticks(np.arange(data.shape[0]))
    # ... and label them with the respective list entries.
    ax.set_xticklabels(col_labels)
    ax.set_yticklabels(row_labels)

    # Let the horizontal axes labeling appear on top.
    ax.tick_params(top=False, bottom=True,
                   labeltop=False, labelbottom=True)

    # Rotate the tick labels and set their alignment.
    plt.setp(ax.get_xticklabels(), rotation=0, ha="right",
             rotation_mode="anchor")

    # Turn spines off and create white grid.
    for edge, spine in ax.spines.items():
        spine.set_visible(False)

    ax.set_xticks(np.arange(data.shape[1]+1)-.5, minor=True)
    ax.set_yticks(np.arange(data.shape[0]+1)-.5, minor=True)
    ax.grid(which="minor", color="w", linestyle='-', linewidth=3)
    ax.tick_params(which="minor", bottom=False, left=False)


    # # Loop over data dimensions and create text annotations.
    # for i in range(len(data)):
    #     for j in range(len(data[0])):
    #         text = ax.text(j, i, data[i, j],
    #                        ha="center", va="center", color="k")

    return im, cbar



def annotate_heatmap(im, data=None, valfmt="{x:.2f}",
                     textcolors=["black", "white"],
                     threshold=None, **textkw):
    """
    A function to annotate a heatmap.

    Parameters
    ----------
    im
        The AxesImage to be labeled.
    data
        Data used to annotate.  If None, the image's data is used.  Optional.
    valfmt
        The format of the annotations inside the heatmap.  This should either
        use the string format method, e.g. "$ {x:.2f}", or be a
        `matplotlib.ticker.Formatter`.  Optional.
    textcolors
        A list or array of two color specifications.  The first is used for
        values below a threshold, the second for those above.  Optional.
    threshold
        Value in data units according to which the colors from textcolors are
        applied.  If None (the default) uses the middle of the colormap as
        separation.  Optional.
    **kwargs
        All other arguments are forwarded to each call to `text` used to create
        the text labels.
    """

    if not isinstance(data, (list, np.ndarray)):
        data = im.get_array()

    # Normalize the threshold to the images color range.
    if threshold is not None:
        threshold = im.norm(threshold)
    else:
        threshold = im.norm(data.max())/2.

    # Set default alignment to center, but allow it to be
    # overwritten by textkw.
    kw = dict(horizontalalignment="center",
              verticalalignment="center")
    kw.update(textkw)

    # Get the formatter in case a string is supplied
    if isinstance(valfmt, str):
        valfmt = matplotlib.ticker.StrMethodFormatter(valfmt)

    # Loop over the data and create a `Text` for each "pixel".
    # Change the text's color depending on the data.
    texts = []
    for i in range(data.shape[0]):
        for j in range(data.shape[1]):
            kw.update(color=textcolors[int(im.norm(data[i, j]) > threshold)])
            text = im.axes.text(j, i, valfmt(data[i, j], None), **kw)
            texts.append(text)

    return texts


PlotAcc()
ProfileSoftwareSpeedupEnergy()
OpsReduction()
PlotLayerOps()
PlotPointNet()
PlotTimeDist()
ProfileHardwareEnergy()
ProfileHardwareSpeedup()
SystolicArraySpeedUp()
GroupSpeedUp()
SystolicArrayProfile()
profile_au()
TotalOps()
ProfileNSESpeedup()

